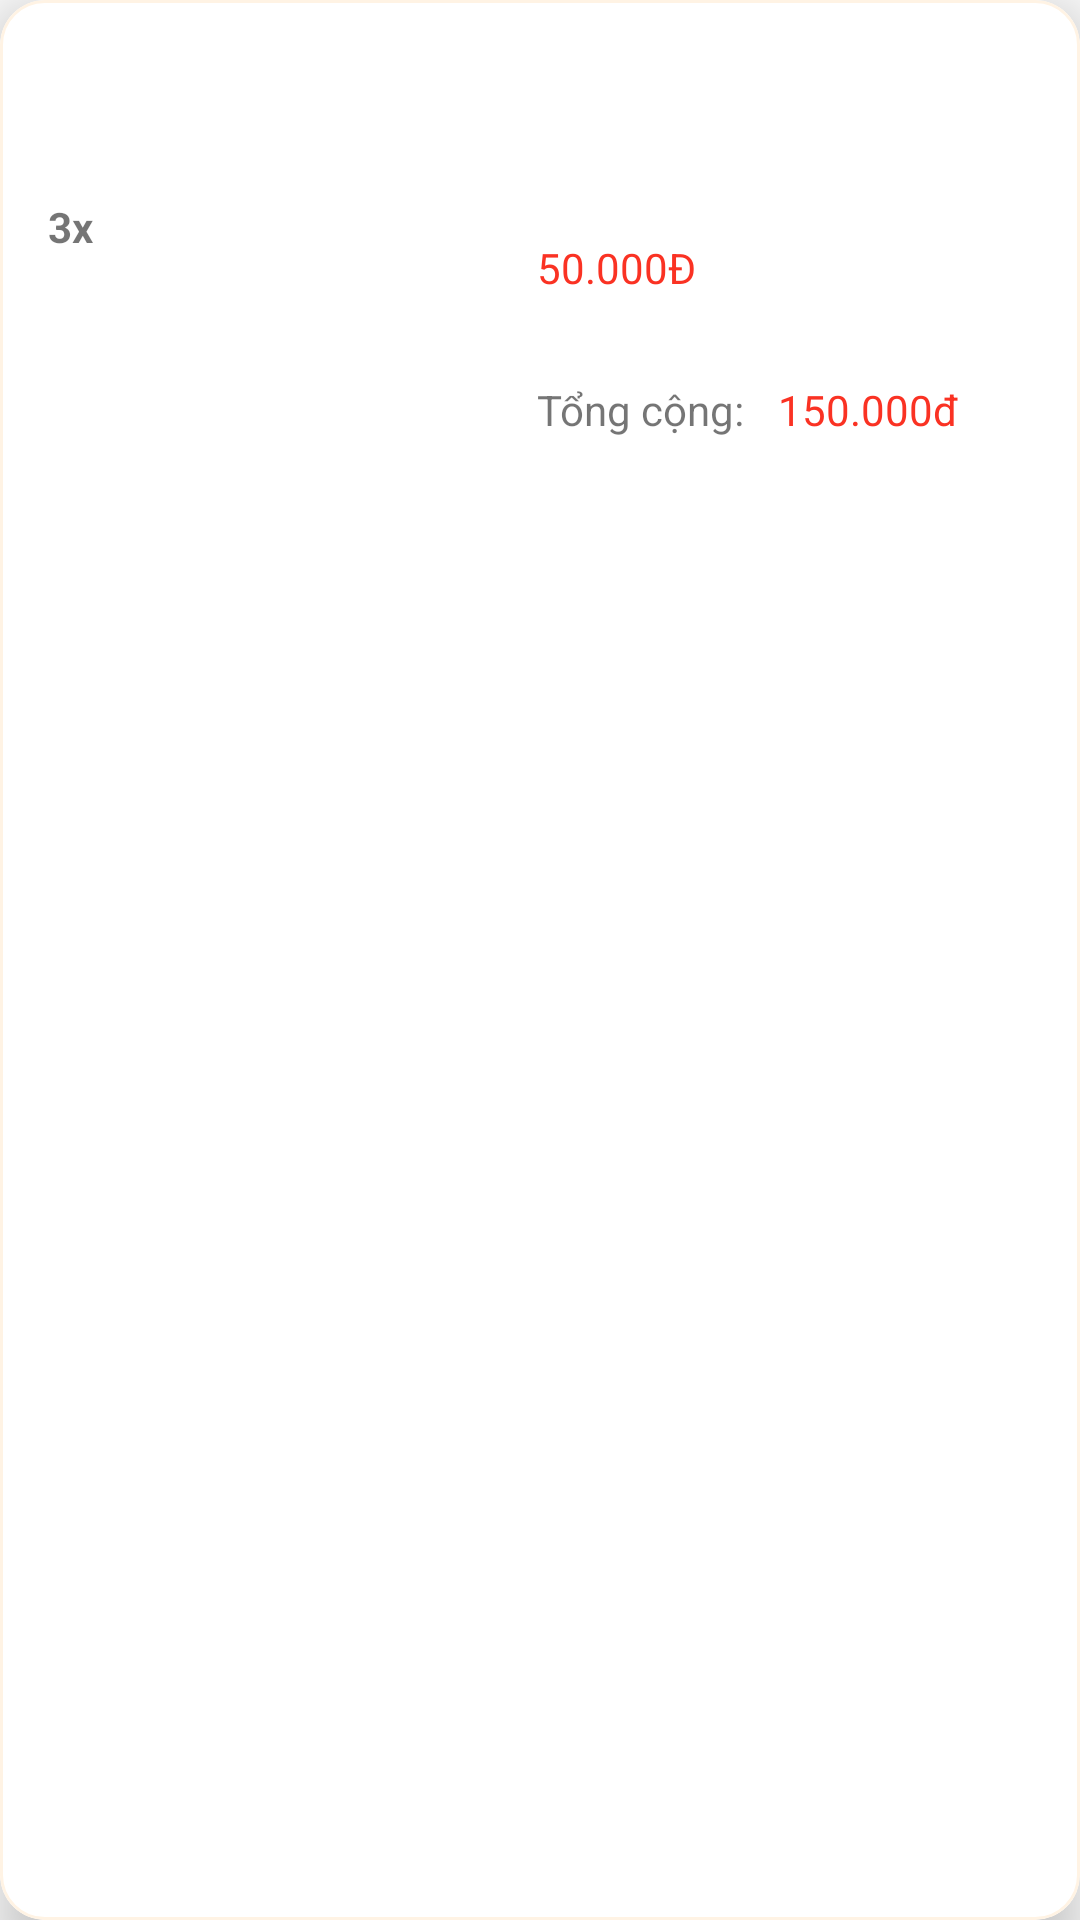

Android layout source for this screen:
<!-- AndroidManifest.xml: application theme Theme.AsiaSquareShoppingDemo -->
<!-- res/layout/grid_view_order_item.xml -->
<?xml version="1.0" encoding="utf-8"?>
<com.google.android.material.card.MaterialCardView xmlns:android="http://schemas.android.com/apk/res/android"
    xmlns:app="http://schemas.android.com/apk/res-auto"
    android:layout_width="match_parent"
    android:layout_height="wrap_content"
    xmlns:tools="http://schemas.android.com/tools"
    app:cardCornerRadius="15dp"
    app:cardElevation="10dp"
    android:layout_margin="10dp"
    app:strokeColor="@color/prime_50"
    app:strokeWidth="1dp"
    app:rippleColor="@color/prime_200">


    <androidx.constraintlayout.widget.ConstraintLayout

        android:layout_width="match_parent"
        android:layout_height="150dp">

        <ImageView
            android:id="@+id/ivPicture"
            android:layout_width="121dp"
            android:layout_height="109dp"
            android:layout_marginStart="48dp"
            app:layout_constraintBottom_toBottomOf="parent"
            app:layout_constraintStart_toStartOf="parent"
            app:layout_constraintTop_toTopOf="parent"
            app:layout_constraintVertical_bias="0.512"
            />

        <TextView
            android:id="@+id/tvName"
            style="@style/text_ellipsise"
            android:layout_width="0dp"
            android:minWidth="150dp"
            android:layout_height="wrap_content"
            android:layout_marginStart="10dp"
            tools:text="Bánh Sisi Mix"
            android:textSize="16sp"
            android:textStyle="bold"
            app:layout_constraintEnd_toEndOf="parent"
            app:layout_constraintHorizontal_bias="0.0"
            app:layout_constraintStart_toEndOf="@+id/ivPicture"
            app:layout_constraintTop_toTopOf="@+id/ivPicture" />

        <TextView
            android:id="@+id/tvWeight"
            android:layout_width="wrap_content"
            android:layout_marginTop="5dp"
            android:layout_height="wrap_content"
            tools:text="300g"
            android:layout_marginStart="10dp"
            app:layout_constraintStart_toEndOf="@+id/ivPicture"
            app:layout_constraintTop_toBottomOf="@+id/tvName" />

        <TextView
            android:id="@+id/tvAmount"
            android:layout_width="wrap_content"
            android:layout_height="wrap_content"
            android:layout_marginStart="16dp"
            android:layout_marginTop="66dp"
            android:layout_marginEnd="17dp"
            android:text="3x"
            android:textStyle="bold"
            app:layout_constraintEnd_toStartOf="@+id/ivPicture"
            app:layout_constraintStart_toStartOf="parent"
            app:layout_constraintTop_toTopOf="parent" />

        <TextView
            android:id="@+id/tvPriceOfItem"
            android:layout_width="wrap_content"
            android:layout_height="wrap_content"
            android:layout_marginStart="8dp"
            android:layout_marginBottom="4dp"
            android:text="150.000đ"
            android:textColor="#fa3223"
            app:layout_constraintBottom_toBottomOf="parent"
            app:layout_constraintStart_toEndOf="@+id/textView"
            app:layout_constraintTop_toBottomOf="@+id/tvPrice"
            app:layout_constraintVertical_bias="1.0" />

        <TextView
            android:id="@+id/textView"
            android:layout_width="wrap_content"
            android:layout_height="wrap_content"
            android:layout_marginBottom="4dp"
            android:text="Tổng cộng: "
            app:layout_constraintBottom_toBottomOf="parent"
            app:layout_constraintStart_toStartOf="@+id/tvPrice" />

        <TextView
            android:id="@+id/tvPrice"
            android:layout_width="wrap_content"
            android:layout_height="wrap_content"
            android:layout_marginStart="10dp"
            android:layout_marginTop="5dp"
            android:textColor="#fa3223"
            android:text="50.000Đ"
            app:layout_constraintStart_toEndOf="@+id/ivPicture"
            app:layout_constraintTop_toBottomOf="@+id/tvWeight" />

        <TextView
            android:id="@+id/tvDiscountedPrice"
            android:layout_width="wrap_content"
            android:layout_height="wrap_content"
            android:layout_marginStart="8dp"
            android:layout_marginTop="5dp"
            android:text="40000"
            android:textColor="#fa3223"
            android:visibility="invisible"
            app:layout_constraintStart_toEndOf="@+id/tvPrice"
            app:layout_constraintTop_toBottomOf="@+id/tvWeight" />

    </androidx.constraintlayout.widget.ConstraintLayout>

</com.google.android.material.card.MaterialCardView>
<!-- resources referenced by this layout -->
<resources>
  <color name="prime_200">#ffcc92</color>
  <color name="prime_50">#fff3e4</color>
  <style name="text_ellipsise">
          <item name="android:maxLines">2</item>
          <item name="android:ellipsize">end</item>
          <item name="android:layout_marginTop">8dp</item>
          <item name="android:layout_marginEnd">4dp</item>
      </style>
  <style name="Theme.AsiaSquareShoppingDemo" parent="Theme.MaterialComponents.Light.NoActionBar.Bridge">
          
          <item name="colorPrimary">@color/primaryColor</item>
          <item name="colorPrimaryVariant">@color/primaryDarkColor</item>
          <item name="colorOnPrimary">@color/white</item>
          
          <item name="colorSecondaryVariant">@color/secondaryDarkColor</item>
          <item name="colorOnSecondary">@color/black</item>
          
          <item name="android:statusBarColor" tools:targetApi="l">?attr/colorPrimaryVariant</item>
          
  
          <item name="colorPrimaryDark">@color/colorPrimaryDark</item>
          <item name="colorSecondary">@color/colorAccent</item>
          <item name="colorAccent">@color/colorAccent</item>
          <item name="colorOnPrimarySurface">@color/prime_500</item>
          <item name="colorControlActivated">@color/prime_500</item>
  
      </style>
  <color name="primaryColor">#ffa851</color>
  <color name="primaryDarkColor">#c87921</color>
  <color name="white">#FFFFFFFF</color>
  <color name="secondaryDarkColor">#c50b28</color>
  <color name="black">#FF000000</color>
  <color name="colorPrimaryDark">#ffa751</color>
  <color name="colorAccent">#ffa751</color>
  <color name="prime_500">#fd9b45</color>
</resources>
